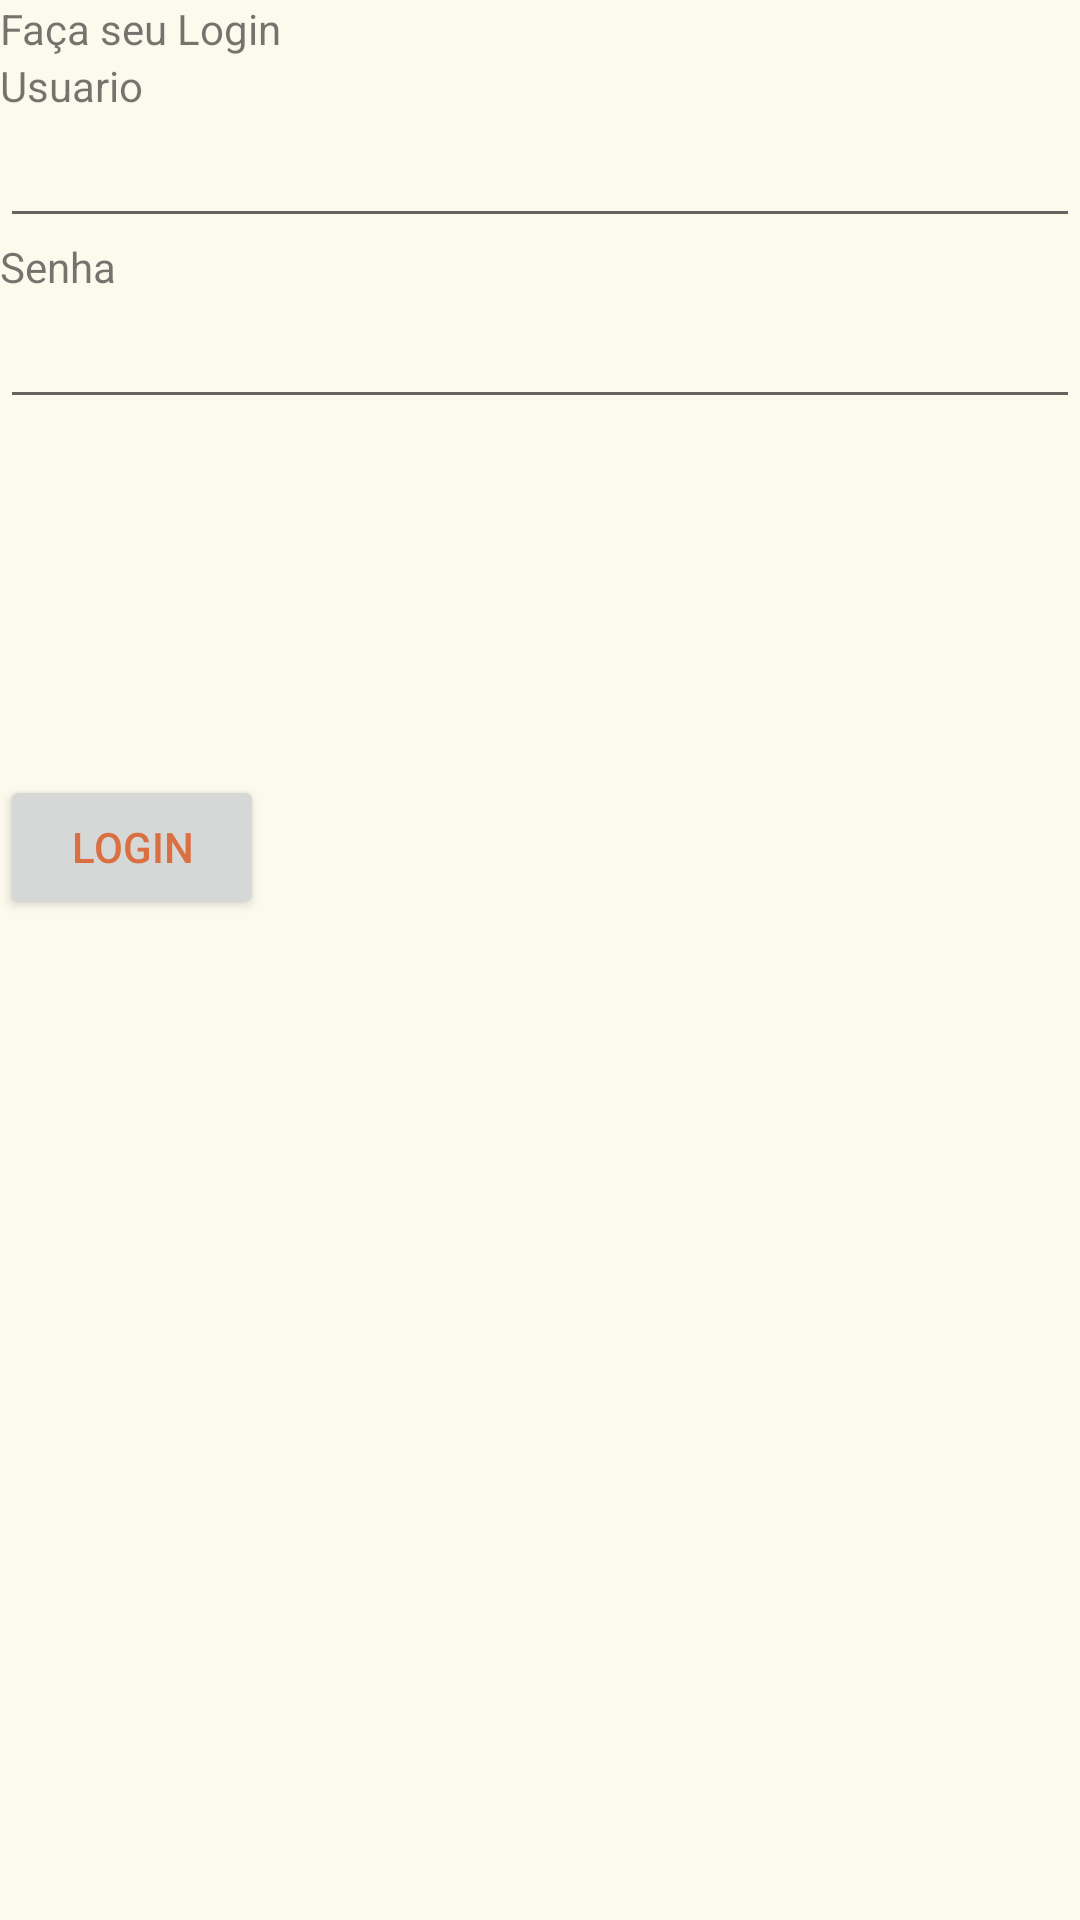

The Android layout XML behind this screen, and the referenced resources:
<!-- AndroidManifest.xml: application theme AppTheme -->
<!-- res/layout/login_weight.xml -->
<?xml version="1.0" encoding="utf-8"?>
<LinearLayout xmlns:android="http://schemas.android.com/apk/res/android"
    xmlns:app="http://schemas.android.com/apk/res-auto"
    android:orientation="vertical" android:layout_width="match_parent"
    android:layout_height="match_parent">

    <TextView
        android:text="@string/mensagem_login"
        android:layout_width="wrap_content"
        android:layout_height="wrap_content"
        android:id="@+id/mensagemInicio" />

    <TextView
        android:text="Usuario"
        android:layout_width="wrap_content"
        android:layout_height="wrap_content"
        android:id="@+id/textoUsuario" />


    <EditText
        android:layout_width="match_parent"
        android:layout_height="wrap_content"
        android:ems="10"
        android:id="@+id/campoUsuario" />

    <TextView
        android:text="Senha"
        android:layout_width="wrap_content"
        android:layout_height="wrap_content"
        android:id="@+id/textoSenha" />
    <EditText
        android:layout_width="match_parent"
        android:layout_height="wrap_content"
        android:inputType="textPassword"
        android:ems="10"
        android:id="@+id/campoSenha" />

    <FrameLayout
        android:layout_width="match_parent"
        android:layout_height="0dp"
        android:layout_weight="1">
        <Button
            android:text="Login"
            android:layout_width="wrap_content"
            android:layout_height="wrap_content"
            android:id="@+id/botaoLogin"
            android:layout_gravity="bottom"/>

    </FrameLayout>

    <ImageView
        android:layout_width="match_parent"
        android:layout_height="0dp"
        android:layout_weight="2"
        android:id="@+id/imagemLogin"/>

</LinearLayout>
<!-- resources referenced by this layout -->
<resources>
  <string name="mensagem_login">Faça seu Login</string>
  <style name="AppTheme" parent="Theme.AppCompat.Light.DarkActionBar">
          
          <item name="colorPrimary">@color/colorPrimary</item>
          <item name="colorPrimaryDark">@color/colorPrimaryDark</item>
          <item name="colorAccent">@color/colorAccent</item>
          <item name="android:navigationBarColor">@color/colorNavigation</item>
          <item name="android:windowBackground">@color/colorWindow</item>
          <item name="android:textColorPrimary">@color/colorText</item>
      </style>
  <color name="colorPrimary">#ecd750</color>
  <color name="colorPrimaryDark">#edc75d</color>
  <color name="colorAccent">#da6f41</color>
  <color name="colorNavigation">#edc75d</color>
  <color name="colorWindow">#fcfaed</color>
  <color name="colorText">#da6f41</color>
</resources>
